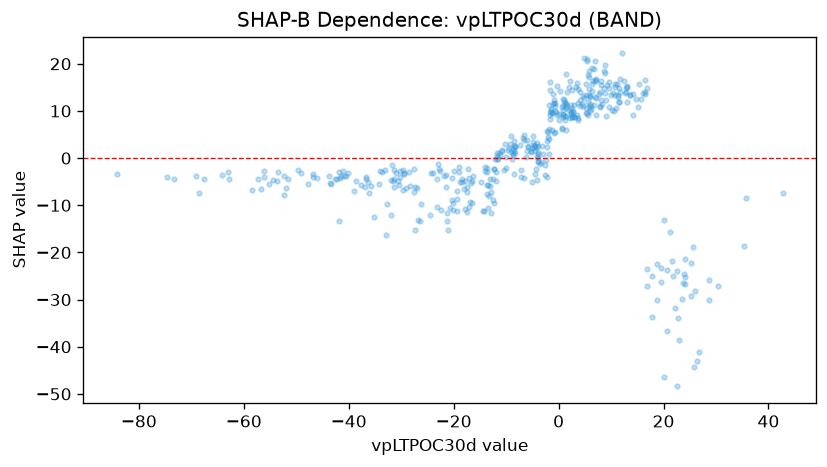

Values plotted in this chart, from the file beside it:
feature_value, shap_value
11.4, 12.99
13.06, 15.22
18.83, -30.07
12.98, 15.06
8.751, 13.91
6.511, 16.25
7.849, 13.97
7.922, 10.96
5.656, 9.215
-0.2314, 15.21
-1.179, 9.598
-4.179, -4.546
-10.32, -2.57
0.04748, 8.163
8.198, 11.55
11.73, 13.95
-0.5938, 10.97
-0.9585, 12.35
6.04, 13.14
4.742, 13.19
8.985, 12.41
10.69, 15.02
-0.63, 9.888
-1.714, 16.09
8.562, 18.49
11.74, 16.77
-1.684, 14.48
-2.472, -0.463
17.87, -24.99
8.773, 17.94
5.863, 14.65
20.59, -36.68
25.82, -44.27
21.67, -21.71
18.7, -22.36
16.53, 16.5
16.53, 13.56
16.85, -23.53
10.84, 13.47
11.16, 15.72
12.46, 16.34
20.13, -13.03
35.65, -8.356
42.68, -7.448
35.42, -18.67
2.488, 9.221
4.124, 11.03
5.49, 9.599
2.476, 8.783
1.297, 7.977
3.118, 8.778
2.946, 11.25
5.892, 9.947
2.716, 9.967
-4.639, 2.716
-9.301, 3.069
2.094, 8.401
1.361, 8.973
9.663, 16.21
6.894, 20.67
... 377 more rows
